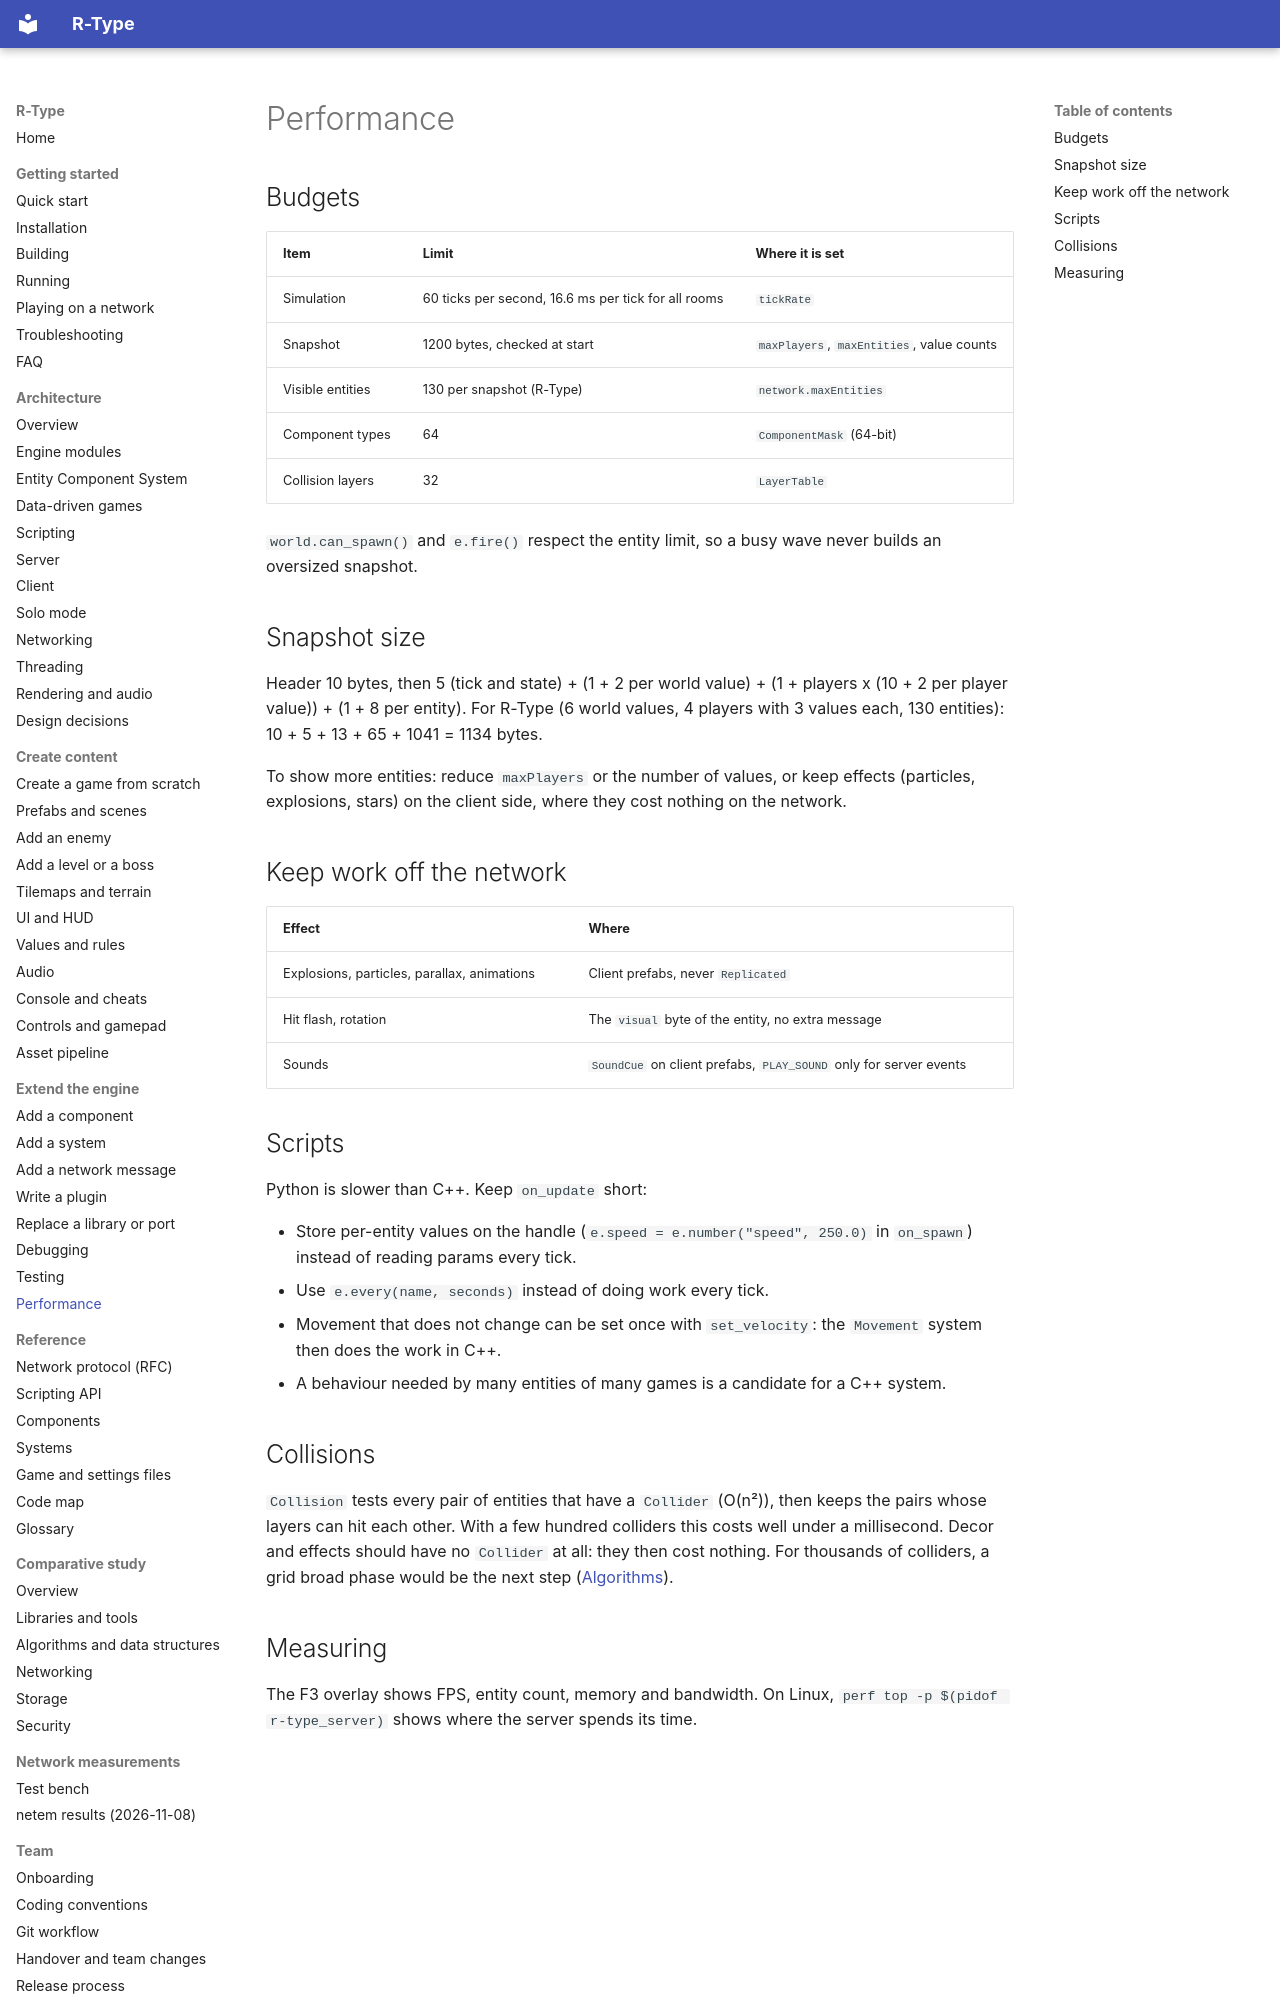

repository: NathanMuzay/RType · page: guides/engine/performance/index.html · generator: mkdocs

# Performance

## Budgets

| Item | Limit | Where it is set |
|---|---|---|
| Simulation | 60 ticks per second, 16.6 ms per tick for all rooms | `tickRate` |
| Snapshot | 1200 bytes, checked at start | `maxPlayers`, `maxEntities`, value counts |
| Visible entities | 130 per snapshot (R-Type) | `network.maxEntities` |
| Component types | 64 | `ComponentMask` (64-bit) |
| Collision layers | 32 | `LayerTable` |

`world.can_spawn()` and `e.fire()` respect the entity limit, so a busy wave never builds an oversized snapshot.

## Snapshot size

Header 10 bytes, then 5 (tick and state) + (1 + 2 per world value) + (1 + players x (10 + 2 per player value))
+ (1 + 8 per entity). For R-Type (6 world values, 4 players with 3 values each, 130 entities):
10 + 5 + 13 + 65 + 1041 = 1134 bytes.

To show more entities: reduce `maxPlayers` or the number of values, or keep effects (particles, explosions,
stars) on the client side, where they cost nothing on the network.

## Keep work off the network

| Effect | Where |
|---|---|
| Explosions, particles, parallax, animations | Client prefabs, never `Replicated` |
| Hit flash, rotation | The `visual` byte of the entity, no extra message |
| Sounds | `SoundCue` on client prefabs, `PLAY_SOUND` only for server events |

## Scripts

Python is slower than C++. Keep `on_update` short:

- Store per-entity values on the handle (`e.speed = e.number("speed", 250.0)` in `on_spawn`) instead of reading
  params every tick.
- Use `e.every(name, seconds)` instead of doing work every tick.
- Movement that does not change can be set once with `set_velocity`: the `Movement` system then does the work
  in C++.
- A behaviour needed by many entities of many games is a candidate for a C++ system.
